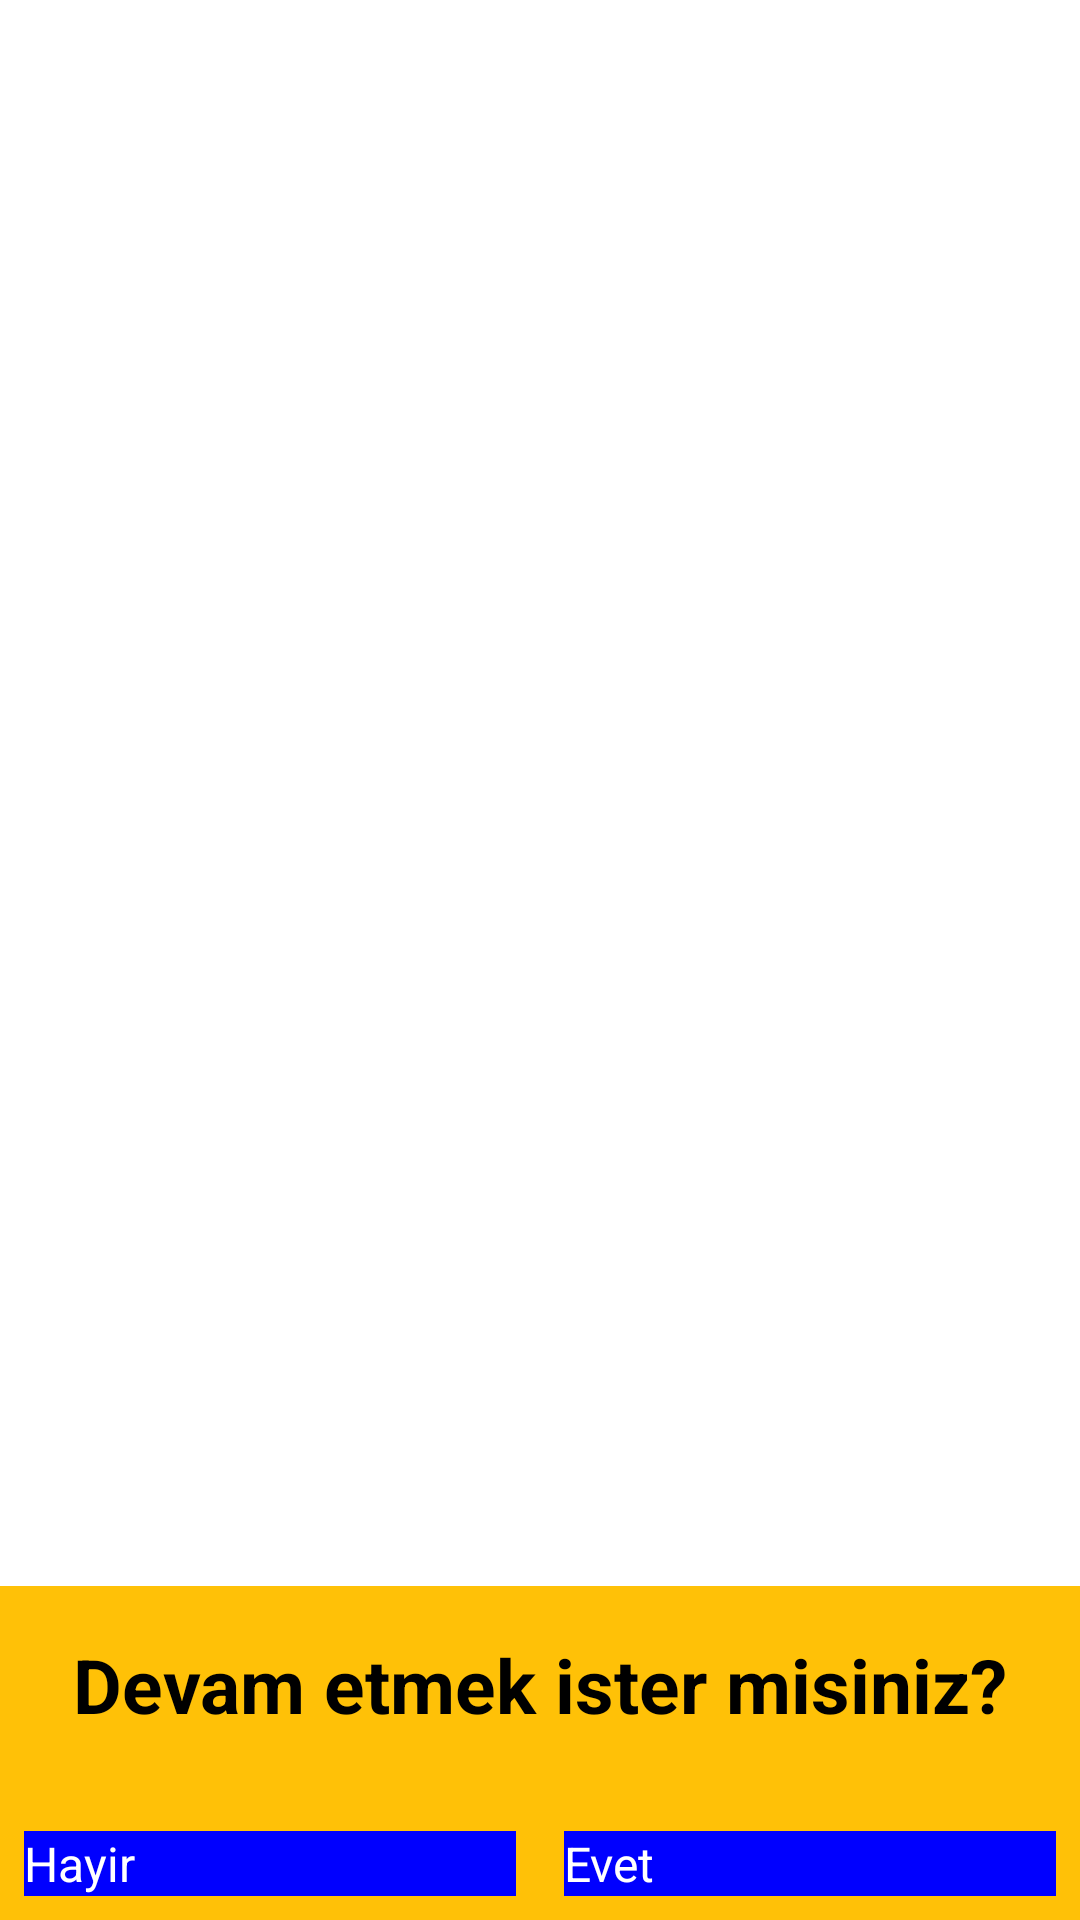

The Android layout XML behind this screen, and the referenced resources:
<!-- AndroidManifest.xml: application theme AppTheme.Launcher -->
<!-- res/layout/dialog_item.xml -->
<?xml version="1.0" encoding="utf-8"?>
<androidx.constraintlayout.widget.ConstraintLayout
    xmlns:android="http://schemas.android.com/apk/res/android"
    xmlns:tools="http://schemas.android.com/tools"
    android:layout_width="match_parent"
    android:layout_height="wrap_content"
    xmlns:app="http://schemas.android.com/apk/res-auto">

    i

    <LinearLayout
        android:id="@+id/linearLayout"
        android:layout_width="match_parent"
        android:layout_height="wrap_content"
        android:background="#FFC107"
        android:orientation="vertical"
        app:layout_constraintBottom_toBottomOf="parent"
        app:layout_constraintEnd_toEndOf="parent"
        app:layout_constraintHeight_percent="0.4"
        app:layout_constraintStart_toStartOf="parent">

        <TextView
            android:layout_width="wrap_content"
            android:layout_height="wrap_content"
            android:text="Devam etmek ister misiniz?"
            android:textSize="25dp"
            android:textStyle="bold"
            android:layout_gravity="center"
            android:layout_marginTop="16dp"
            android:layout_marginBottom="24dp"
            />

        <LinearLayout
            android:layout_width="match_parent"
            android:layout_height="wrap_content"
            android:orientation="horizontal">
            <Button
                android:id="@+id/btnhayir"
                android:layout_width="0dp"
                android:layout_height="wrap_content"
                android:layout_weight="1"
                android:text="Hayir"
                android:textAllCaps="false"
                android:background="@color/blue"
                android:textColor="#FFFFFF"
                android:textSize="16sp"
                android:layout_margin="8dp"
                />

            <Button
                android:id="@+id/btnevet"
                android:layout_width="0dp"
                android:layout_height="wrap_content"
                android:layout_weight="1"
                android:text="Evet"
                android:textAllCaps="false"
                android:background="@color/blue"
                android:textColor="#FFFFFF"
                android:textSize="16sp"
                android:layout_margin="8dp"
                />
        </LinearLayout>

    </LinearLayout>

</androidx.constraintlayout.widget.ConstraintLayout>
<!-- resources referenced by this layout -->
<resources>
  <color name="blue">#0000FF</color>
  <style name="AppTheme.Launcher" parent="Theme.SplashScreen">
  
          <item name="windowSplashScreenBackground">@color/white</item>
          <item name="windowSplashScreenAnimatedIcon">@drawable/iconpencilkare</item>
          <item name="postSplashScreenTheme">@style/Theme.SketchuP</item>
      </style>
  <color name="white">#FFFFFFFF</color>
  <!-- drawable iconpencilkare: png bitmap (drawable, 31916 bytes) -->
  <style name="Theme.SketchuP" parent="Theme.MaterialComponents.DayNight.DarkActionBar">
          
          <item name="colorPrimary">@color/purple_500</item>
          <item name="colorPrimaryVariant">@color/purple_700</item>
          <item name="colorOnPrimary">@color/white</item>
          
          <item name="colorSecondary">@color/teal_200</item>
          <item name="colorSecondaryVariant">@color/teal_700</item>
          <item name="colorOnSecondary">@color/black</item>
          
          <item name="android:statusBarColor">?attr/colorPrimaryVariant</item>
          
      </style>
  <color name="purple_500">#FF6200EE</color>
  <color name="purple_700">#FF3700B3</color>
  <color name="teal_200">#FF03DAC5</color>
  <color name="teal_700">#FF018786</color>
  <color name="black">#FF000000</color>
</resources>
